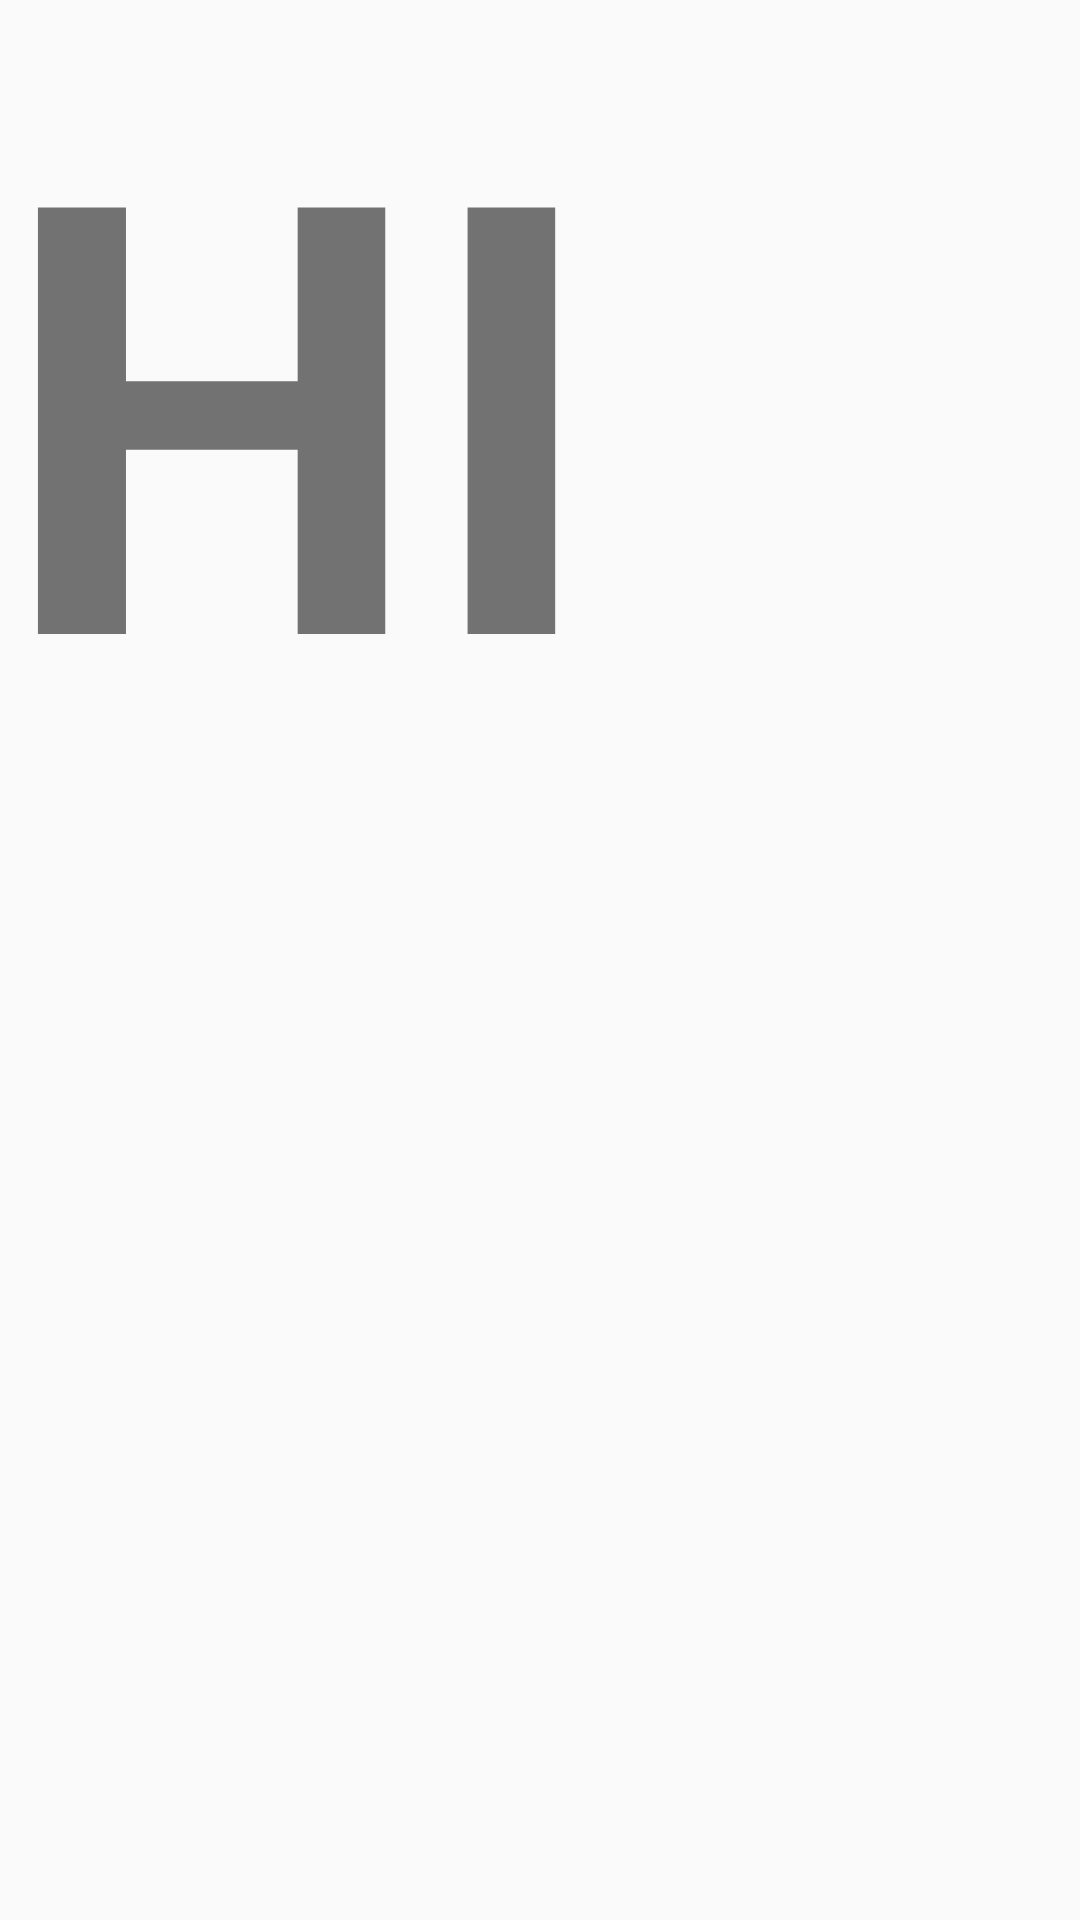

This screen was rendered from an Android layout file. Write that file and the resources it references.
<!-- AndroidManifest.xml: application theme Theme.AntiSlot -->
<!-- res/layout/activity_splash.xml -->
<?xml version="1.0" encoding="utf-8"?>
<androidx.constraintlayout.widget.ConstraintLayout xmlns:android="http://schemas.android.com/apk/res/android"
    xmlns:app="http://schemas.android.com/apk/res-auto"
    xmlns:tools="http://schemas.android.com/tools"
    android:layout_width="match_parent"
    android:layout_height="match_parent"
    tools:context=".Splash_Activity">

    <TextView
        android:layout_width="match_parent"
        android:layout_height="match_parent"
        android:text="HI"
        android:textSize="200dp"
        android:textStyle="bold"
        tools:layout_editor_absoluteX="39dp"
        tools:layout_editor_absoluteY="85dp" />


</androidx.constraintlayout.widget.ConstraintLayout>
<!-- resources referenced by this layout -->
<resources>
  <style name="Theme.AntiSlot" parent="Theme.AppCompat.Light.DarkActionBar">
          
          <item name="colorPrimary">@color/purple_500</item>
          <item name="colorPrimaryVariant">@color/purple_700</item>
          <item name="colorOnPrimary">@color/white</item>
          
          <item name="colorSecondary">@color/teal_200</item>
          <item name="colorSecondaryVariant">@color/teal_700</item>
          <item name="colorOnSecondary">@color/black</item>
          
          <item name="android:statusBarColor" tools:targetApi="l">?attr/colorPrimaryVariant</item>
          
      </style>
  <color name="purple_500">#023047</color>
  <color name="purple_700">#023047</color>
  <color name="white">#ffffff</color>
  <color name="teal_200">#023047</color>
  <color name="teal_700">#023047</color>
  <color name="black">#000000</color>
</resources>
